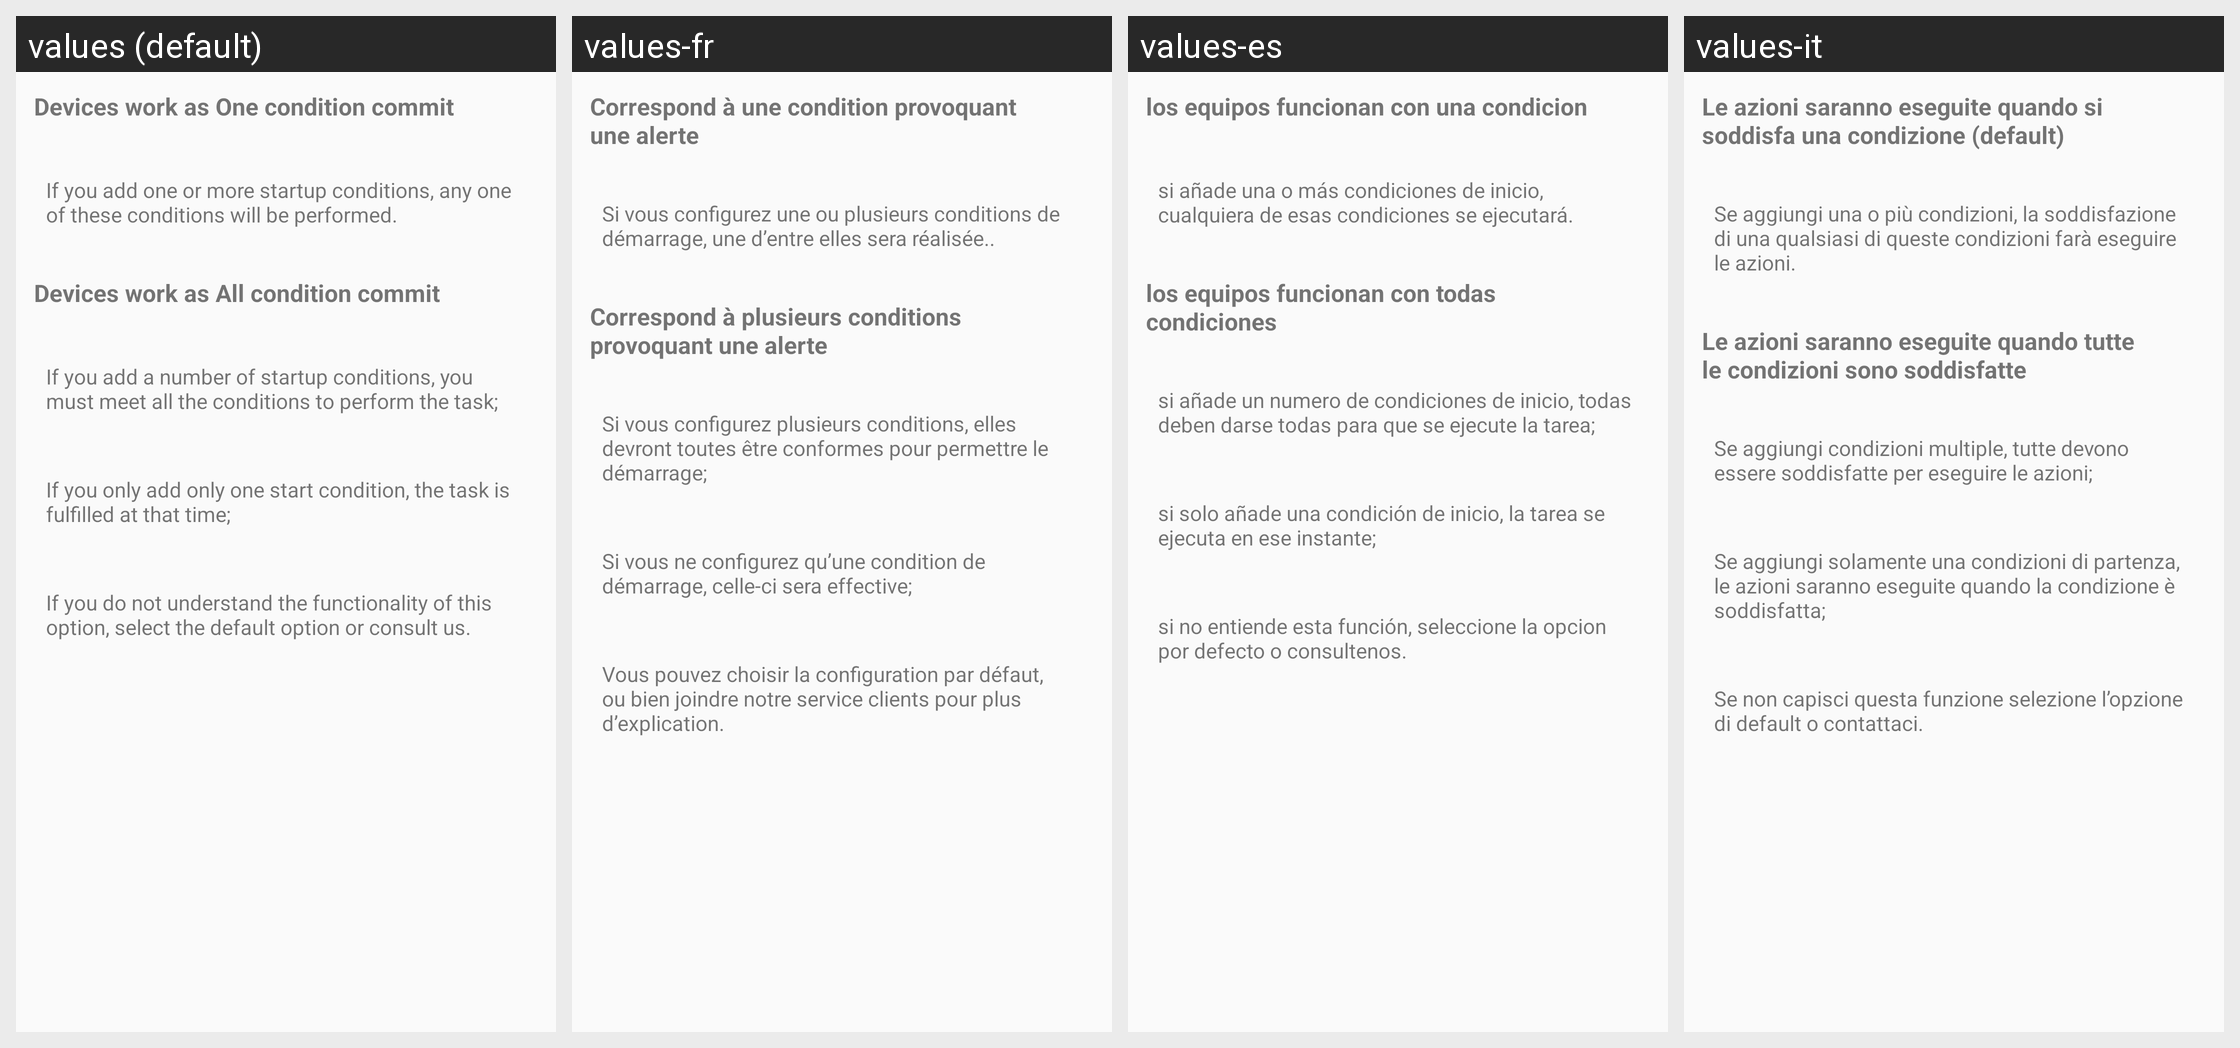

The same Android screen rendered under several of its app's locales, left to right. List the strings drawn on it with the default value and each locale's translation.
Android screen res/layout/activity_choose_condition.xml rendered under 4 locales, left to right: values (default), values-fr, values-es, values-it. Device: Nexus 5 (rendered at 1080×1920; each locale shown at half size, 540×960, under a caption strip naming it); theme AppTheme.
Other locales in the repository, not shown: values-cs, values-de, values-en, values-fi, values-nl, values-sl, values-zh.
Strings drawn on this screen, with the default value and each locale's value (text and hints the layout hard-codes, and strings that could not be matched under every locale, appear in the picture but are not listed):

one_condition
  values: Devices work as One condition commit
  values-fr: Correspond à une condition provoquant une alerte
  values-es: los equipos funcionan con una condicion
  values-it: Le azioni saranno eseguite quando si soddisfa una condizione (default)

one_condition_hint
  values: If you add one or more startup conditions, any one of these conditions will be performed.
  values-fr: Si vous configurez une ou plusieurs conditions de démarrage, une d’entre elles sera réalisée..
  values-es: si añade una o más condiciones de inicio, cualquiera de esas condiciones se ejecutará.
  values-it: Se aggiungi una o più condizioni, la soddisfazione di una qualsiasi di queste condizioni farà eseguire le azioni.

all_condition
  values: Devices work as All condition commit
  values-fr: Correspond à plusieurs conditions provoquant une alerte
  values-es: los equipos funcionan con todas condiciones
  values-it: Le azioni saranno eseguite quando tutte le condizioni sono soddisfatte

all_condition_hint_one
  values: If you add a number of startup conditions, you must meet all the conditions to perform the task;
  values-fr: Si vous configurez plusieurs conditions, elles devront toutes être conformes pour permettre le démarrage;
  values-es: si añade un numero de condiciones de inicio, todas deben darse todas para que se ejecute la tarea;
  values-it: Se aggiungi condizioni multiple, tutte devono essere soddisfatte per eseguire le azioni;

all_condition_hint_two
  values: If you only add only one start condition, the task is fulfilled at that time;
  values-fr: Si vous ne configurez qu’une condition de démarrage, celle-ci sera effective;
  values-es: si solo añade una condición de inicio, la tarea se ejecuta en ese instante;
  values-it: Se aggiungi solamente una condizioni di partenza, le azioni saranno eseguite quando la condizione è soddisfatta;

all_condition_hint_three
  values: If you do not understand the functionality of this option, select the default option or consult us.
  values-fr: Vous pouvez choisir la configuration par défaut, ou bien joindre notre service clients pour plus d’explication.
  values-es: si no entiende esta función, seleccione la opcion por defecto o consultenos.
  values-it: Se non capisci questa funzione selezione l’opzione di default o contattaci.
